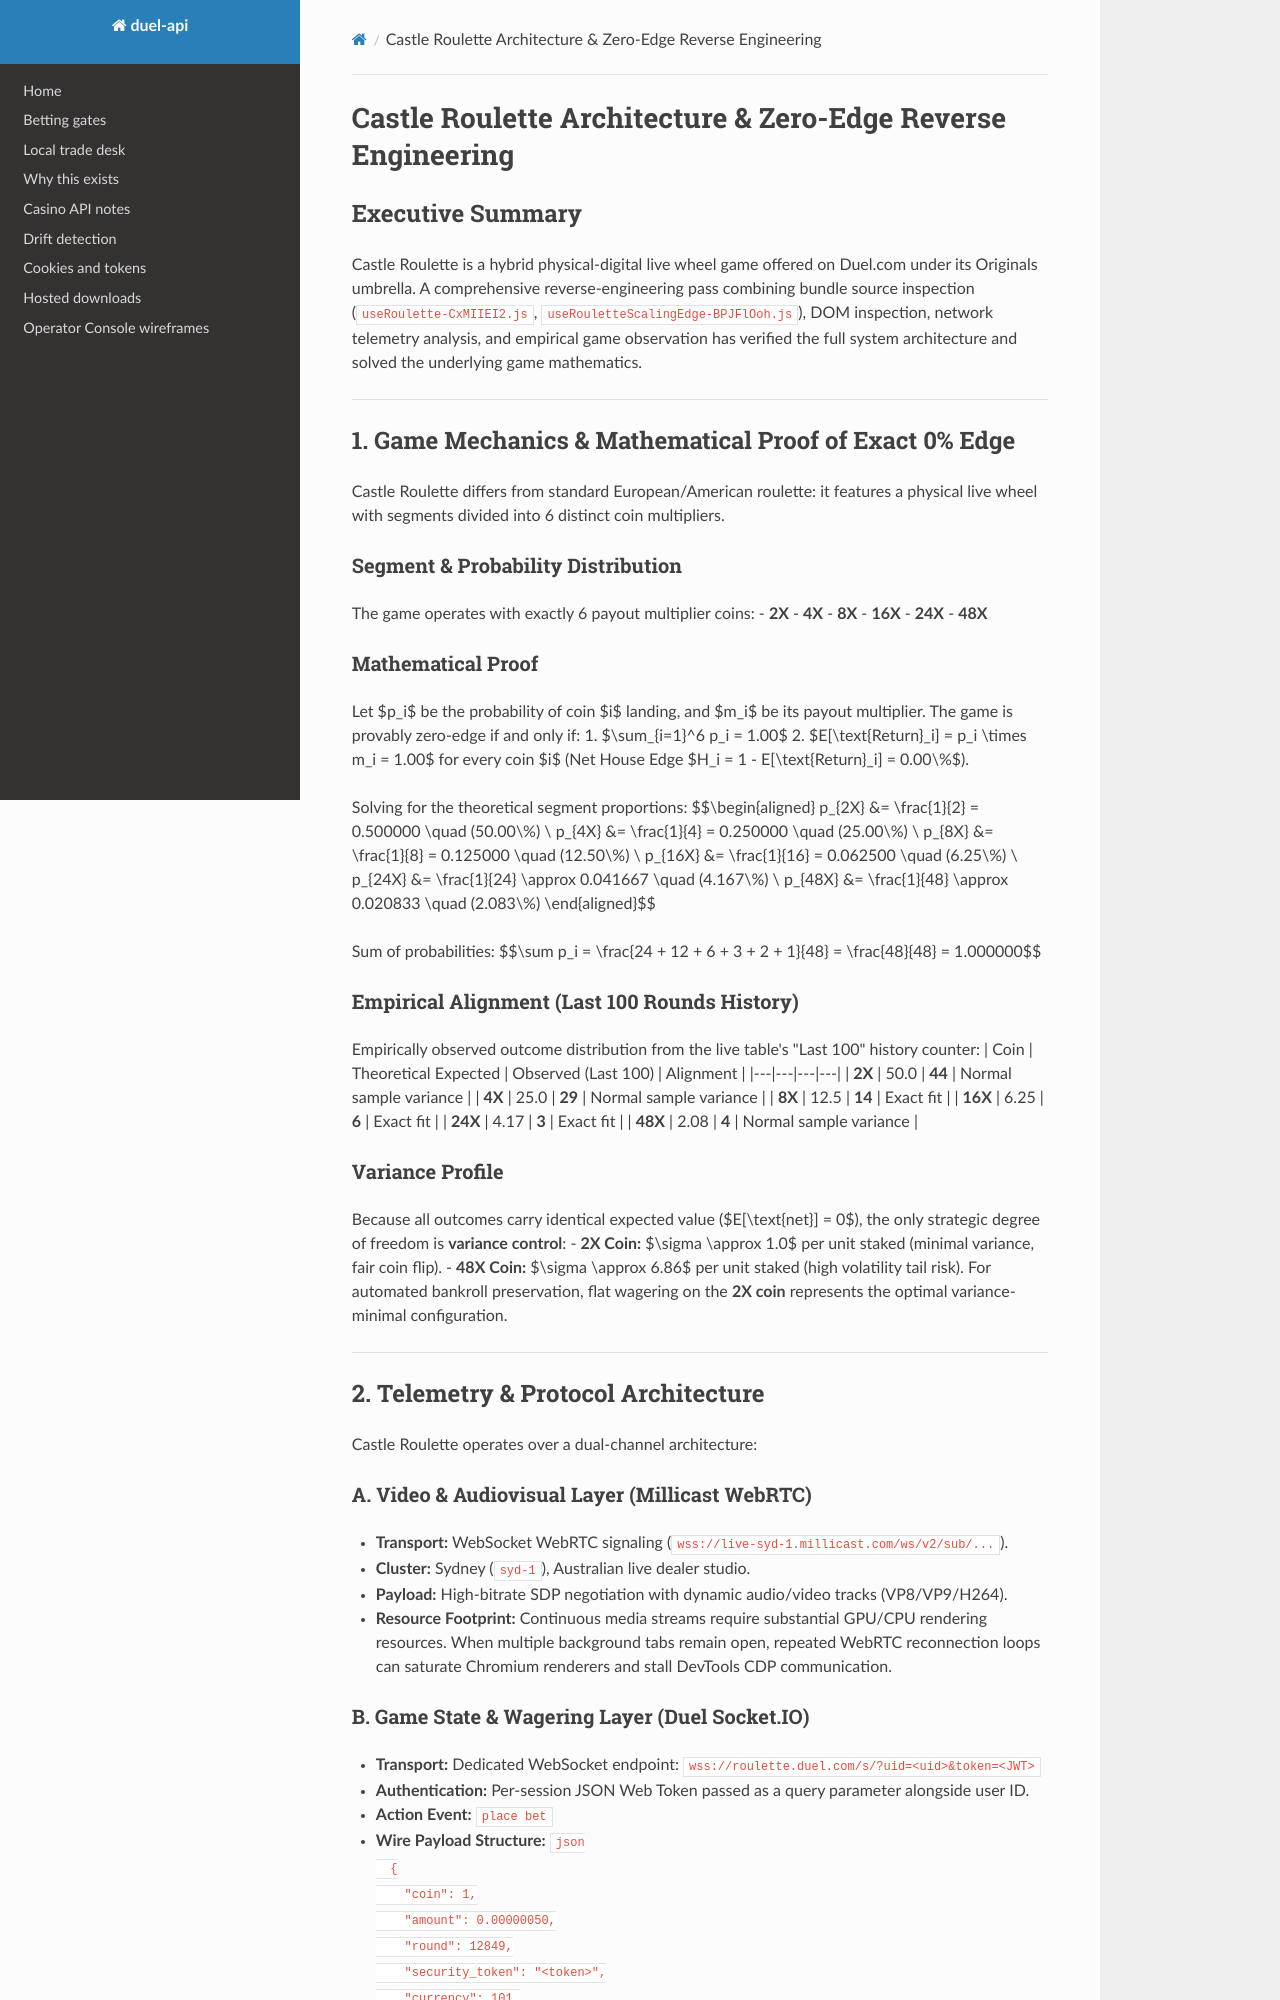

repository: kingkillery/Duel-api · page: castle-roulette-reverse-engineering/index.html · generator: mkdocs

# Castle Roulette Architecture & Zero-Edge Reverse Engineering

## Executive Summary
Castle Roulette is a hybrid physical-digital live wheel game offered on Duel.com under its Originals umbrella. A comprehensive reverse-engineering pass combining bundle source inspection (`useRoulette-CxMIIEI2.js`, `useRouletteScalingEdge-BPJFlOoh.js`), DOM inspection, network telemetry analysis, and empirical game observation has verified the full system architecture and solved the underlying game mathematics.

---

## 1. Game Mechanics & Mathematical Proof of Exact 0% Edge

Castle Roulette differs from standard European/American roulette: it features a physical live wheel with segments divided into 6 distinct coin multipliers.

### Segment & Probability Distribution
The game operates with exactly 6 payout multiplier coins:
- **2X**
- **4X**
- **8X**
- **16X**
- **24X**
- **48X**

### Mathematical Proof
Let $p_i$ be the probability of coin $i$ landing, and $m_i$ be its payout multiplier.
The game is provably zero-edge if and only if:
1. $\sum_{i=1}^6 p_i = 1.00$
2. $E[\text{Return}_i] = p_i \times m_i = 1.00$ for every coin $i$ (Net House Edge $H_i = 1 - E[\text{Return}_i] = 0.00\%$).

Solving for the theoretical segment proportions:
$$\begin{aligned}
p_{2X} &= \frac{1}{2} = 0.500000 \quad (50.00\%) \\
p_{4X} &= \frac{1}{4} = 0.250000 \quad (25.00\%) \\
p_{8X} &= \frac{1}{8} = 0.125000 \quad (12.50\%) \\
p_{16X} &= \frac{1}{16} = 0.062500 \quad (6.25\%) \\
p_{24X} &= \frac{1}{24} \approx 0.041667 \quad (4.167\%) \\
p_{48X} &= \frac{1}{48} \approx 0.020833 \quad (2.083\%)
\end{aligned}$$

Sum of probabilities:
$$\sum p_i = \frac{24 + 12 + 6 + 3 + 2 + 1}{48} = \frac{48}{48} = 1.000000$$

### Empirical Alignment (Last 100 Rounds History)
Empirically observed outcome distribution from the live table's "Last 100" history counter:
| Coin | Theoretical Expected | Observed (Last 100) | Alignment |
|---|---|---|---|
| **2X** | 50.0 | **44** | Normal sample variance |
| **4X** | 25.0 | **29** | Normal sample variance |
| **8X** | 12.5 | **14** | Exact fit |
| **16X** | 6.25 | **6** | Exact fit |
| **24X** | 4.17 | **3** | Exact fit |
| **48X** | 2.08 | **4** | Normal sample variance |

### Variance Profile
Because all outcomes carry identical expected value ($E[\text{net}] = 0$), the only strategic degree of freedom is **variance control**:
- **2X Coin:** $\sigma \approx 1.0$ per unit staked (minimal variance, fair coin flip).
- **48X Coin:** $\sigma \approx 6.86$ per unit staked (high volatility tail risk).
For automated bankroll preservation, flat wagering on the **2X coin** represents the optimal variance-minimal configuration.

---

## 2. Telemetry & Protocol Architecture

Castle Roulette operates over a dual-channel architecture:

### A. Video & Audiovisual Layer (Millicast WebRTC)
- **Transport:** WebSocket WebRTC signaling (`wss://live-syd-1.millicast.com/ws/v2/sub/...`).
- **Cluster:** Sydney (`syd-1`), Australian live dealer studio.
- **Payload:** High-bitrate SDP negotiation with dynamic audio/video tracks (VP8/VP9/H264).
- **Resource Footprint:** Continuous media streams require substantial GPU/CPU rendering resources. When multiple background tabs remain open, repeated WebRTC reconnection loops can saturate Chromium renderers and stall DevTools CDP communication.
